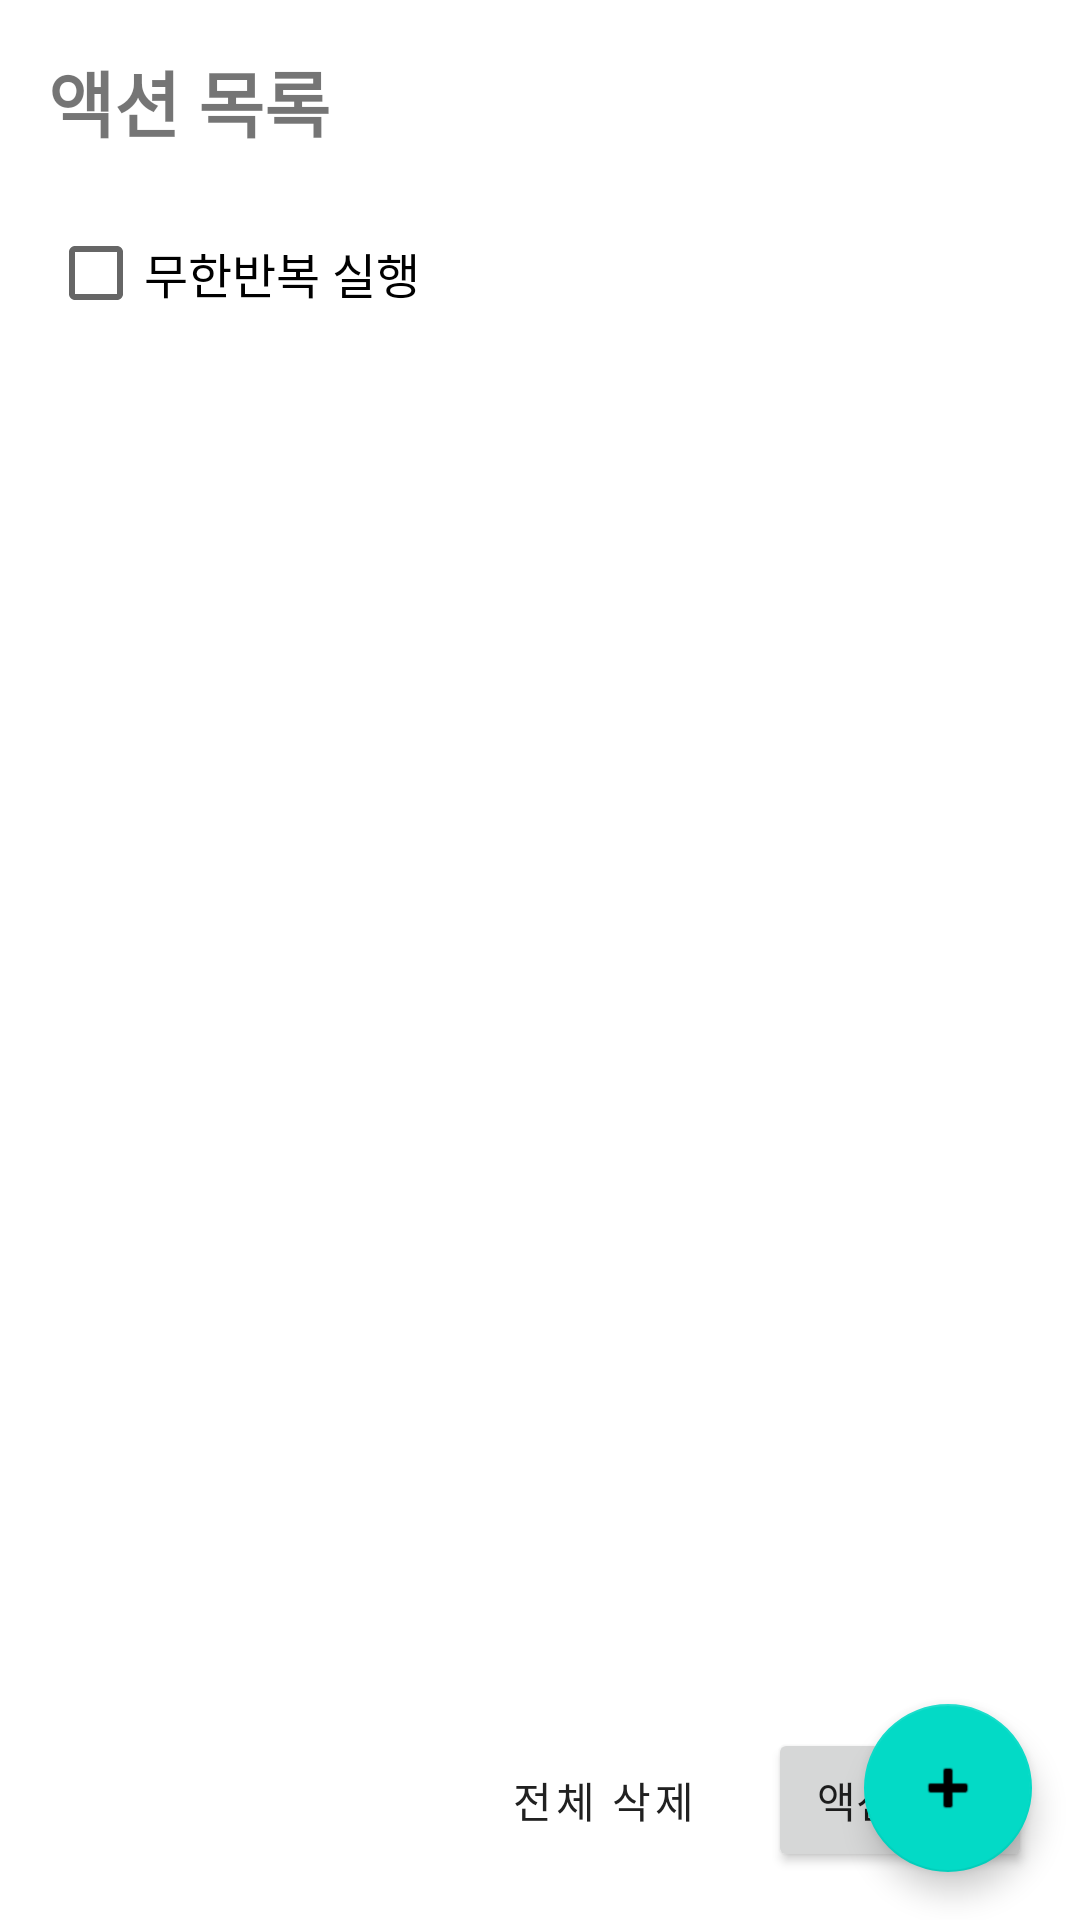

The Android layout XML behind this screen, and the referenced resources:
<!-- AndroidManifest.xml: application theme Theme.MaterialComponents.DayNight.DarkActionBar -->
<!-- res/layout/action_list_fragment.xml -->
<?xml version="1.0" encoding="utf-8"?>
<androidx.coordinatorlayout.widget.CoordinatorLayout
    xmlns:android="http://schemas.android.com/apk/res/android"
    xmlns:app="http://schemas.android.com/apk/res-auto"
    android:id="@+id/part2_coordinator"
    android:layout_width="match_parent"
    android:layout_height="match_parent">

    <LinearLayout
        android:layout_width="match_parent"
        android:layout_height="match_parent"
        android:orientation="vertical">

        <TextView
            android:id="@+id/part2_list_title"
            android:layout_width="match_parent"
            android:layout_height="wrap_content"
            android:padding="16dp"
            android:text="@string/action_list_title"
            android:textSize="24sp"
            android:textStyle="bold" />

        <CheckBox
            android:id="@+id/part2_infinite_loop_checkbox"
            android:layout_width="wrap_content"
            android:layout_height="wrap_content"
            android:layout_marginStart="16dp"
            android:layout_marginEnd="16dp"
            android:layout_marginBottom="8dp"
            android:text="무한반복 실행"
            android:textSize="16sp" />

        <androidx.recyclerview.widget.RecyclerView
            android:id="@+id/part2_recycler_view"
            android:layout_width="match_parent"
            android:layout_height="0dp"
            android:layout_weight="1"
            android:clipToPadding="false"
            android:padding="8dp"
            app:layoutManager="androidx.recyclerview.widget.LinearLayoutManager" />

        <LinearLayout
            android:layout_width="match_parent"
            android:layout_height="wrap_content"
            android:orientation="horizontal"
            android:padding="16dp"
            android:gravity="end">

            <Button
                android:id="@+id/part2_clear_button"
                android:layout_width="wrap_content"
                android:layout_height="wrap_content"
                android:text="@string/clear_all"
                android:layout_marginEnd="8dp"
                style="@style/Widget.MaterialComponents.Button.OutlinedButton" />

            <Button
                android:id="@+id/part2_add_button"
                android:layout_width="wrap_content"
                android:layout_height="wrap_content"
                android:text="@string/add_action" />
        </LinearLayout>
    </LinearLayout>

    <com.google.android.material.floatingactionbutton.FloatingActionButton
        android:id="@+id/part2_fab"
        android:layout_width="wrap_content"
        android:layout_height="wrap_content"
        android:layout_gravity="bottom|end"
        android:layout_margin="16dp"
        android:contentDescription="@string/add_action"
        app:srcCompat="@android:drawable/ic_input_add" />

</androidx.coordinatorlayout.widget.CoordinatorLayout>
<!-- resources referenced by this layout -->
<resources>
  <string name="action_list_title">액션 목록</string>
  <string name="add_action">액션 추가</string>
  <string name="clear_all">전체 삭제</string>
</resources>
